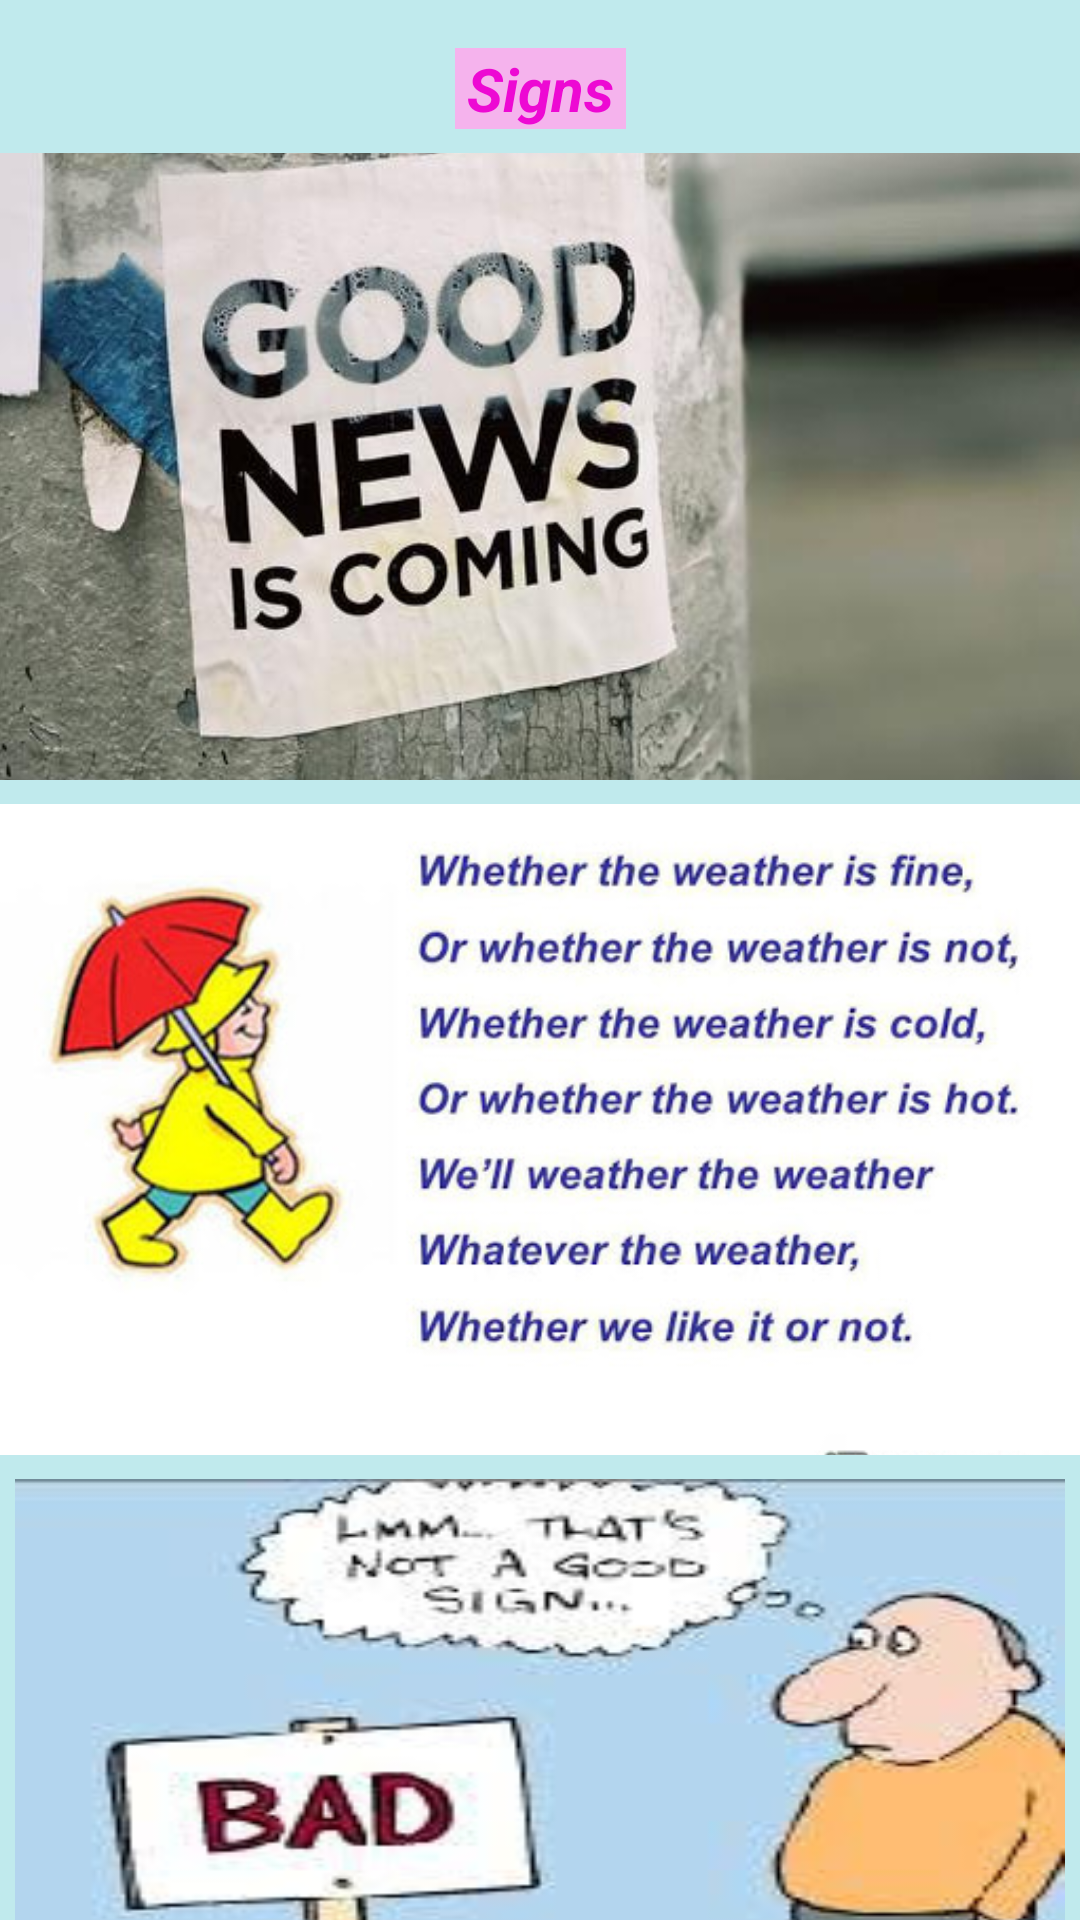

Produce the Android XML layout that renders to this screen, including the resource entries it uses.
<!-- AndroidManifest.xml: application theme Theme.AllThree -->
<!-- res/layout/activity_sign.xml -->
<?xml version="1.0" encoding="utf-8"?>
<androidx.constraintlayout.widget.ConstraintLayout xmlns:android="http://schemas.android.com/apk/res/android"
    xmlns:app="http://schemas.android.com/apk/res-auto"
    xmlns:tools="http://schemas.android.com/tools"
    android:layout_width="match_parent"
    android:layout_height="match_parent"
    android:background="@color/cyan"
    tools:context=".SignActivity">

    <TextView
        android:id="@+id/tvSign"
        style="@style/bt"
        android:layout_width="wrap_content"
        android:layout_height="wrap_content"
        android:layout_marginStart="8dp"
        android:layout_marginLeft="8dp"
        android:layout_marginTop="16dp"
        android:layout_marginEnd="8dp"
        android:layout_marginRight="8dp"
        android:textSize="20dp"
        android:text="@string/signs"
        app:layout_constraintEnd_toEndOf="parent"
        app:layout_constraintStart_toStartOf="parent"
        app:layout_constraintTop_toTopOf="parent" />

    <ImageView
        android:id="@+id/ivSign1"
        android:layout_width="365dp"
        android:layout_height="209dp"
        android:layout_marginStart="16dp"
        android:layout_marginLeft="16dp"
        android:layout_marginTop="8dp"
        android:layout_marginEnd="16dp"
        android:layout_marginRight="16dp"
        android:scaleType="centerCrop"
        app:layout_constraintEnd_toEndOf="parent"
        app:layout_constraintStart_toStartOf="parent"
        app:layout_constraintTop_toBottomOf="@+id/tvSign"
        app:srcCompat="@drawable/sign1" />

    <ImageView
        android:id="@+id/ivSign2"
        android:layout_width="361dp"
        android:layout_height="217dp"
        android:layout_marginStart="16dp"
        android:layout_marginLeft="16dp"
        android:layout_marginTop="8dp"
        android:layout_marginEnd="16dp"
        android:layout_marginRight="16dp"
        android:scaleType="centerCrop"
        app:layout_constraintEnd_toEndOf="parent"
        app:layout_constraintStart_toStartOf="parent"
        app:layout_constraintTop_toBottomOf="@+id/ivSign1"
        app:srcCompat="@drawable/signs2" />

    <ImageView
        android:id="@+id/ivSign3"
        android:layout_width="350dp"
        android:layout_height="222dp"
        android:layout_marginStart="16dp"
        android:layout_marginLeft="16dp"
        android:layout_marginTop="8dp"
        android:layout_marginEnd="16dp"
        android:layout_marginRight="16dp"
        android:scaleType="fitXY"
        app:layout_constraintEnd_toEndOf="parent"
        app:layout_constraintStart_toStartOf="parent"
        app:layout_constraintTop_toBottomOf="@+id/ivSign2"
        app:srcCompat="@drawable/sign3" />

    <ImageView
        android:id="@+id/ivArrow"
        android:layout_width="39dp"
        android:layout_height="29dp"
        android:layout_marginEnd="4dp"
        android:layout_marginRight="4dp"
        android:layout_marginBottom="8dp"
        android:scaleType="centerCrop"
        app:layout_constraintBottom_toBottomOf="parent"
        app:layout_constraintEnd_toEndOf="parent"
        app:srcCompat="@drawable/arrow" />
</androidx.constraintlayout.widget.ConstraintLayout>
<!-- resources referenced by this layout -->
<resources>
  <color name="cyan">#c0eaed</color>
  <!-- drawable sign1: jpg bitmap (drawable, 36762 bytes) -->
  <!-- drawable sign3: jpg bitmap (drawable, 13316 bytes) -->
  <!-- drawable signs2: jpg bitmap (drawable, 48543 bytes) -->
  <string name="signs">Signs</string>
  <style name="bt">
          <item name="android:background">@color/light_pink</item>
          <item name="android:textColor">@color/pink</item>
          <item name="android:textSize">15sp</item>
          <item name="android:paddingLeft">4dp</item>
          <item name="android:paddingRight">4dp</item>
          <item name="android:textStyle">bold|italic</item>
      </style>
  <style name="Theme.AllThree" parent="Theme.AppCompat.Light.NoActionBar">
          
          <item name="colorPrimary">@color/purple_500</item>
          <item name="colorPrimaryVariant">@color/cyan</item>
          <item name="colorOnPrimary">@color/white</item>
          
          <item name="colorSecondary">@color/teal_200</item>
          <item name="colorSecondaryVariant">@color/teal_700</item>
          <item name="colorOnSecondary">@color/black</item>
          
          <item name="android:statusBarColor" tools:targetApi="l">?attr/colorPrimaryVariant</item>
          
      </style>
  <color name="light_pink">#f5b3ed</color>
  <color name="pink">#ed09d3</color>
  <color name="purple_500">#FF6200EE</color>
  <color name="white">#FFFFFFFF</color>
  <color name="teal_200">#FF03DAC5</color>
  <color name="teal_700">#FF018786</color>
  <color name="black">#FF000000</color>
</resources>
